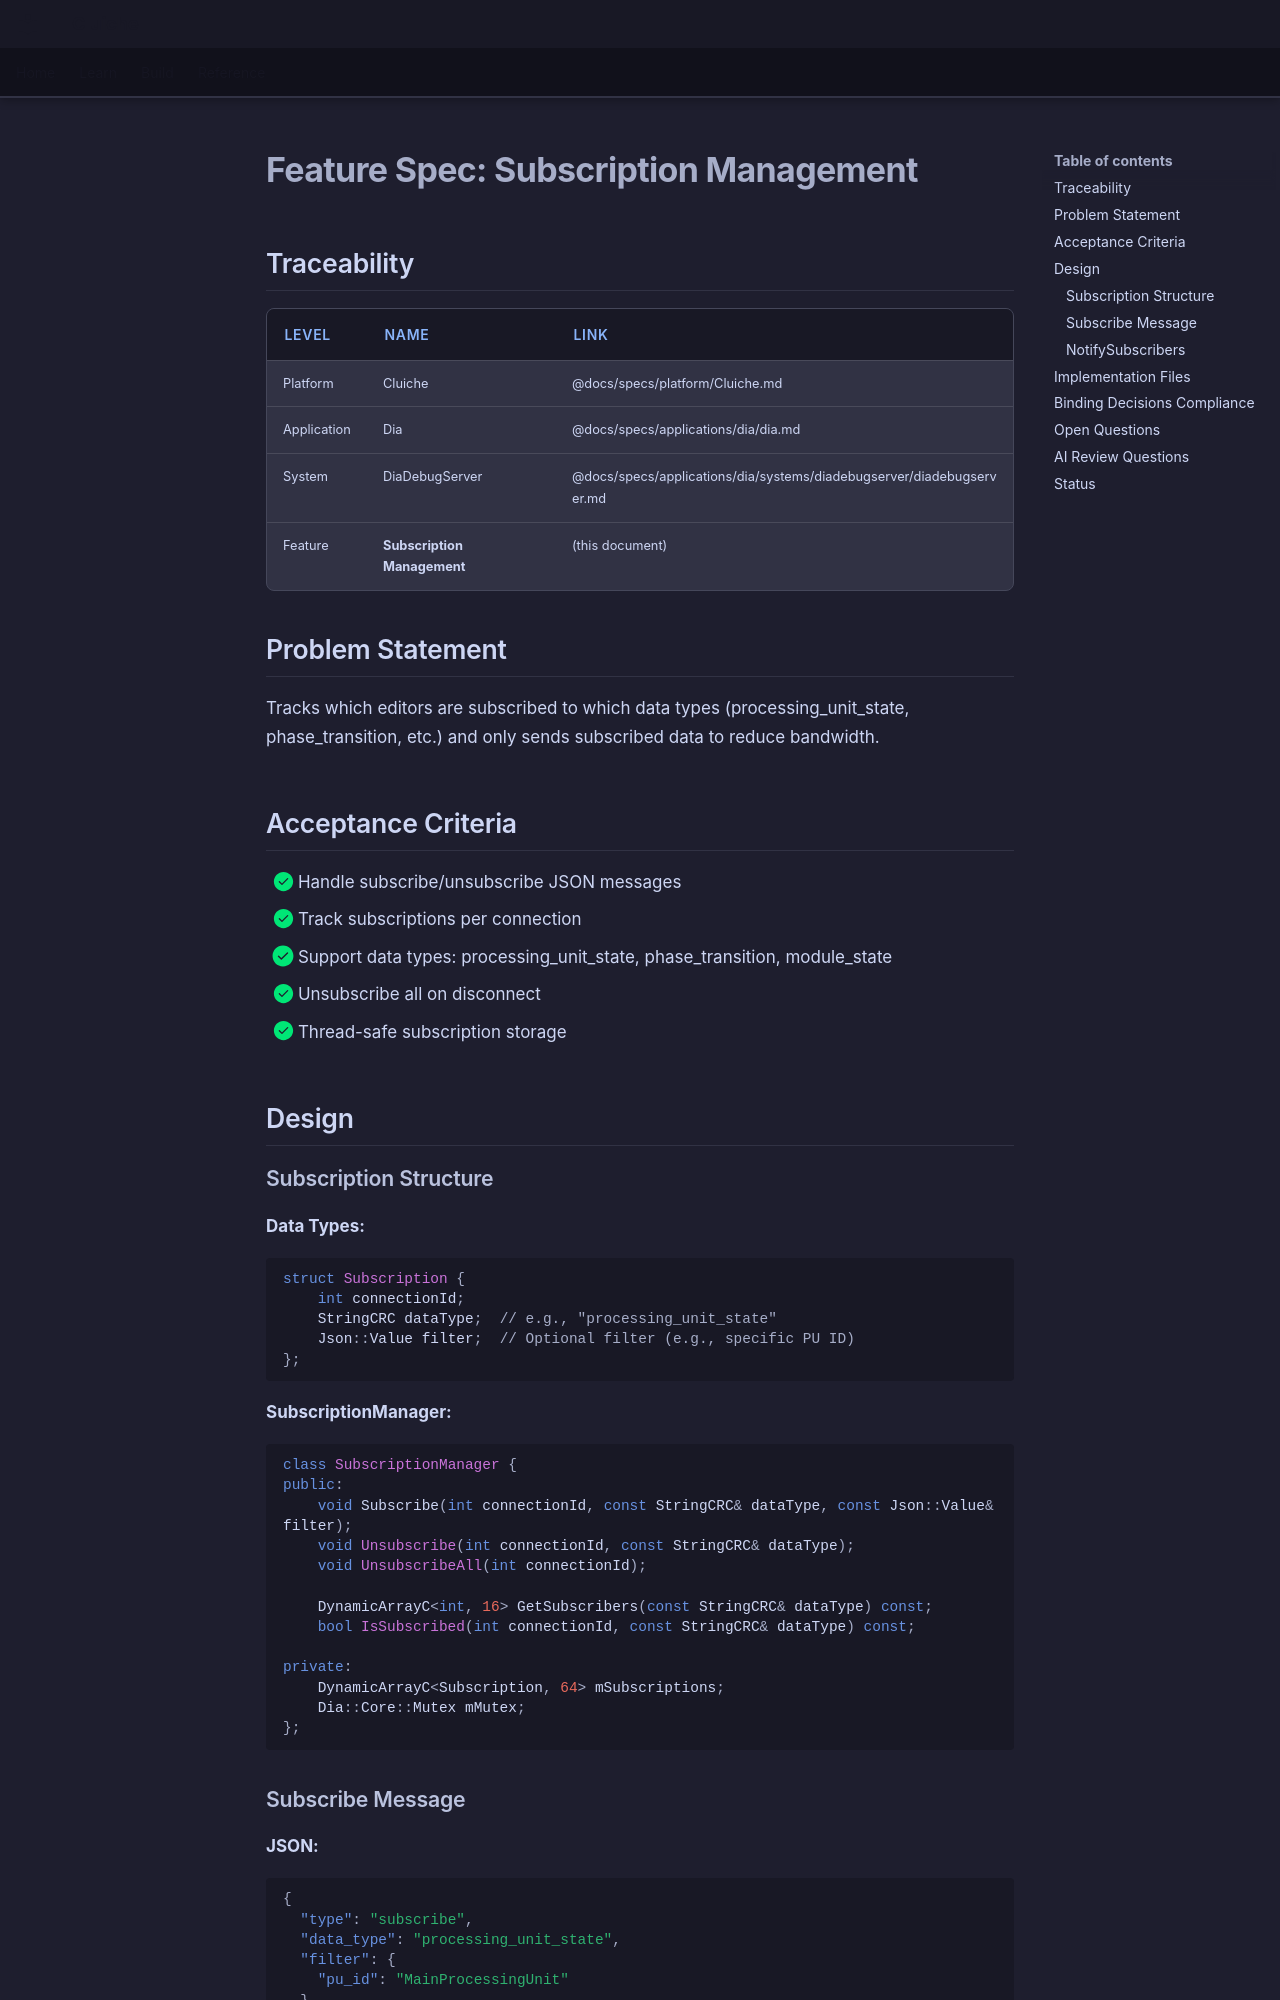

repository: LenihanConor/Cluiche · page: specs/applications/dia/systems/diadebugserver/subscription-management/index.html · generator: mkdocs

# Feature Spec: Subscription Management

## Traceability

| Level | Name | Link |
|-------|------|------|
| Platform | Cluiche | @docs/specs/platform/Cluiche.md |
| Application | Dia | @docs/specs/applications/dia/dia.md |
| System | DiaDebugServer | @docs/specs/applications/dia/systems/diadebugserver/diadebugserver.md |
| Feature | **Subscription Management** | (this document) |

## Problem Statement

Tracks which editors are subscribed to which data types (processing_unit_state, phase_transition, etc.) and only sends subscribed data to reduce bandwidth.

## Acceptance Criteria

- [x] Handle subscribe/unsubscribe JSON messages
- [x] Track subscriptions per connection
- [x] Support data types: processing_unit_state, phase_transition, module_state
- [x] Unsubscribe all on disconnect
- [x] Thread-safe subscription storage

## Design

### Subscription Structure

**Data Types:**
```cpp
struct Subscription {
    int connectionId;
    StringCRC dataType;  // e.g., "processing_unit_state"
    Json::Value filter;  // Optional filter (e.g., specific PU ID)
};
```

**SubscriptionManager:**
```cpp
class SubscriptionManager {
public:
    void Subscribe(int connectionId, const StringCRC& dataType, const Json::Value& filter);
    void Unsubscribe(int connectionId, const StringCRC& dataType);
    void UnsubscribeAll(int connectionId);
    
    DynamicArrayC<int, 16> GetSubscribers(const StringCRC& dataType) const;
    bool IsSubscribed(int connectionId, const StringCRC& dataType) const;
    
private:
    DynamicArrayC<Subscription, 64> mSubscriptions;
    Dia::Core::Mutex mMutex;
};
```
